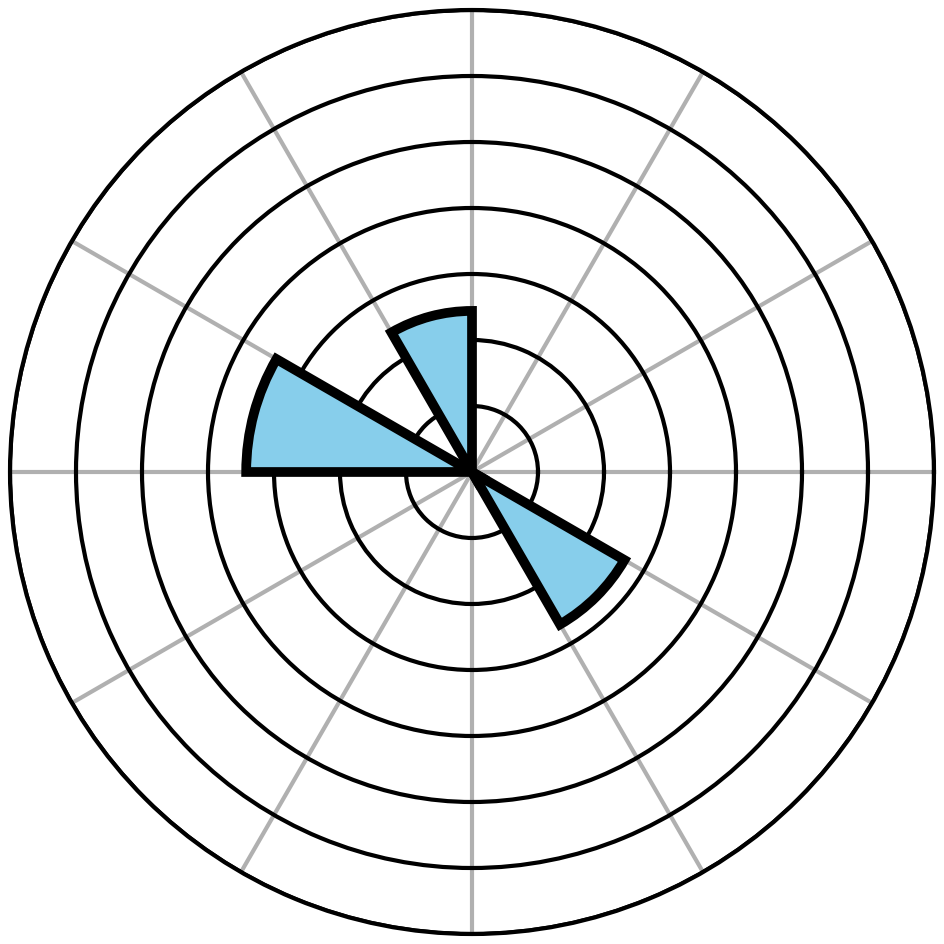

This chart was generated by the following Python code: (Note: this script raises an exception after producing the figure.)
import matplotlib.pyplot as plt
import numpy as np

# ===============================
# 1. 定义原始数据
# ===============================
# points = {
#     "1": (129, 168),
#     "2": (233.5, 96.5),
#     "3": (112.5, 105.5),
#     "4": (70.5, 117.5),
#     "5": (50.5, 214.5),
#     "6": (144.5, 251.5),
# }

points = {
     "1": (152, 157),
      "2": (146.5, 108.5),
       "3": (88.5, 131.5),
    "4": (185.5, 198.5),  
}

# ===============================
# 2. 设置中心点（胞体中心点1）
# ===============================
center = np.array(points["1"])

# ===============================
# 3. 计算每个点的角度和半径
# ===============================
angles, radii, labels = [], [], []

for name, (x, y) in points.items():
    if name == "胞体中心点1":
        continue
    vec = np.array([x, y]) - center
    r = np.linalg.norm(vec)                   # 半径（距离）
    print(r)
    theta = np.arctan2(vec[1], vec[0])        # 弧度角
    angles.append(theta)
    radii.append(r)
    labels.append(name)

angles = np.array(angles)
radii = np.array(radii)

# ===============================
# 4. 绘制极坐标柱状图（分成12份）
# ===============================
fig = plt.figure(figsize=(12,12))
ax = fig.add_subplot(111, polar=True)

rotate_deg = 0
ax.set_theta_offset(np.deg2rad(rotate_deg))
ax.set_theta_direction(-1)   # 1 表示逆时针方向，-1 表示顺时针

# 分区数
num_bins = 12

# 计算每个点所属的扇区
bin_edges = np.linspace(-np.pi, np.pi, num_bins+1)   # 扇区边界
bin_centers = (bin_edges[:-1] + bin_edges[1:]) / 2   # 扇区中心

# 初始化每个扇区的半径
sector_radii = np.zeros(num_bins)

# 将每个点分配到对应扇区
for theta, r in zip(angles, radii):
    bin_idx = np.digitize(theta, bin_edges) - 1
    if bin_idx == num_bins:
        bin_idx = 0
    sector_radii[bin_idx] = max(sector_radii[bin_idx], r)

# 绘制极坐标柱状图
ax.bar(
    bin_centers, sector_radii, width=2*np.pi/num_bins, 
    bottom=0.0, color="skyblue", edgecolor="black", linewidth=7, alpha=1, align="center",zorder=5  
)

ax.set_ylim(0, 140)

# ===============================
# 隐藏半径刻度（不显示最外层数字）
# ===============================
# ax.set_yticks([])         # 移除所有半径刻度
ax.set_yticklabels([])    # 移除对应的标签

ax.set_thetagrids(range(0, 360, 30), labels=[""] * 12)
# ax.tick_params(axis="x", labelsize=12, width=2)  # x = θ轴
# ax.tick_params(axis="y", labelsize=12, width=2)  # y = r轴
# ax.set_xticks([])  # 去掉角度刻度线和数字
# 🔧 关键 3：角度刻度线加粗
ax.xaxis.grid(True, linewidth=3)
# 🔧 关键 2：半径刻度线加粗
ax.yaxis.grid(True, linewidth=3)
# 🔧 关键 4：最外圈圆（polar spine）加粗
ax.spines["polar"].set_linewidth(3)


# ===============================
# 5. 标注每个点的名称（仍保留）
# ===============================
# for theta, r, label in zip(angles, radii, labels):
#     ax.text(theta, r+10, label, fontsize=10, ha="center", va="center")

# 设置角度刻度为 0, 30, 60 ... 330
ax.set_thetagrids(range(0, 360, 30))

# 获取半径刻度线对象
rgridlines = ax.yaxis.get_gridlines()

# 设置线条粗细和颜色
for line in rgridlines:
    line.set_linewidth(3)   # 加粗
    line.set_color("0")   # 可选：颜色

# ===============================
# 6. 标题 & 显示
# ===============================
ax.set_title("", va="bottom")
plt.savefig("/Users/<user>/Downloads/2.png", dpi=300)  # 输出 2100x2100 px PNG
